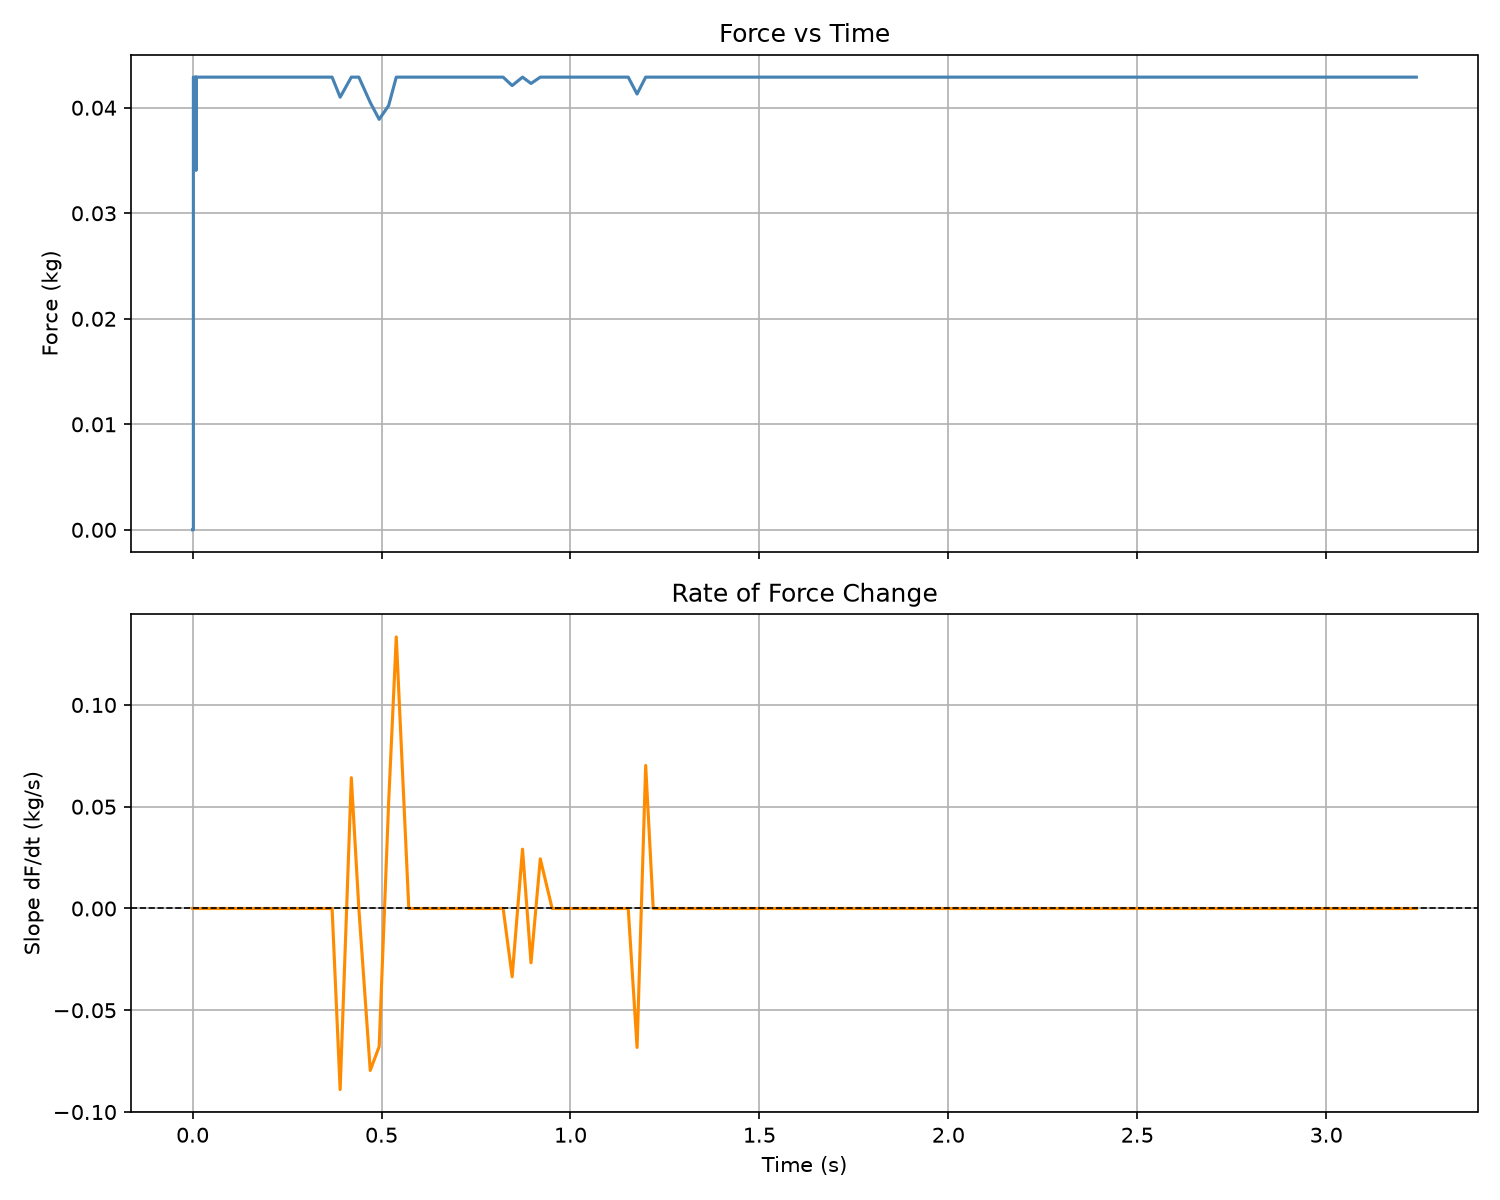

Values plotted in this chart, from the file beside it:
Time (s), Force (kg)
0.0, -0.0
0.0, 0
0.002032, 0
0.002032, 0
0.002032, 0
0.002032, 0.0429
0.002032, 0.0429
0.002032, 0.0429
0.002032, 0.0429
0.002032, 0.0429
0.002032, 0.0429
0.002032, 0.0429
0.002032, 0.0429
0.002032, 0.0429
0.002032, 0.0429
0.002032, 0.0429
0.002032, 0.0429
0.002032, 0.0429
0.002032, 0.0429
0.002032, 0.0429
0.002032, 0.0429
0.002032, 0.0429
0.002032, 0.0429
0.002032, 0.0429
0.002032, 0.0429
0.002032, 0.0429
0.002032, 0.0429
0.002032, 0.0429
0.002032, 0.0429
0.002032, 0.0429
0.007166, 0.0429
0.007166, 0.0429
0.007166, 0.0429
0.007671, 0.0429
0.007671, 0.0429
0.007671, 0.0429
0.007671, 0.0429
0.007671, 0.0429
0.007671, 0.0429
0.007671, 0.0429
0.009006, 0.0429
0.009006, 0.0429
0.009006, 0.0429
0.009006, 0.0429
0.009006, 0.0429
0.009006, 0.0429
0.009006, 0.0429
0.009006, 0.0429
0.009006, 0.0429
0.009006, 0.0429
0.009006, 0.0429
0.009006, 0.0429
0.009006, 0.0429
0.009006, 0.0429
0.009006, 0.0429
0.009006, 0.0429
0.009006, 0.0429
0.009006, 0.0429
0.009006, 0.0429
0.009006, 0.0429
... 189 more rows
